5-way image classification set "data" from GitHub (rsobralm/Projeto-IA); label vocabulary: bottle, can, cigarette, plastic bag and wrapper, straw.

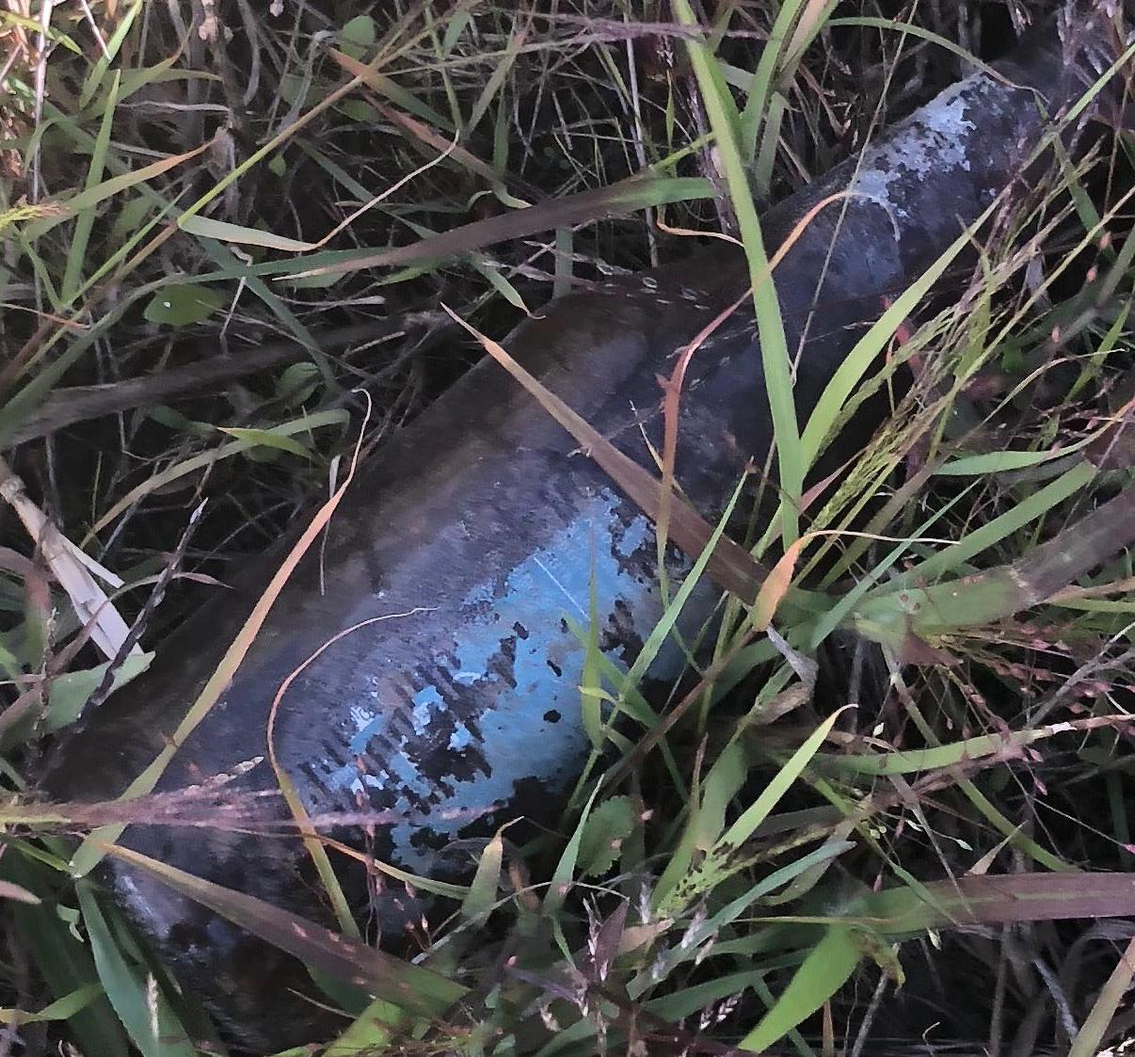
Label: bottle

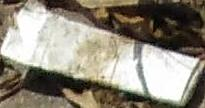
Label: cigarette

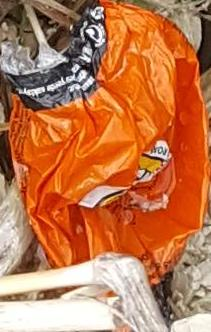
Label: plastic bag and wrapper

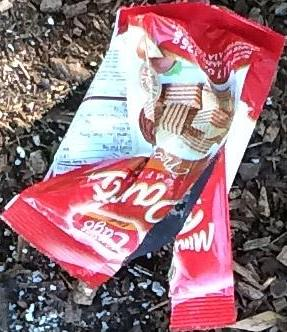
Label: plastic bag and wrapper

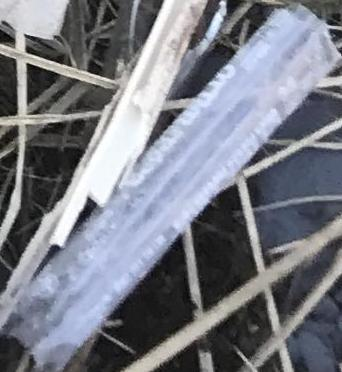
Label: plastic bag and wrapper

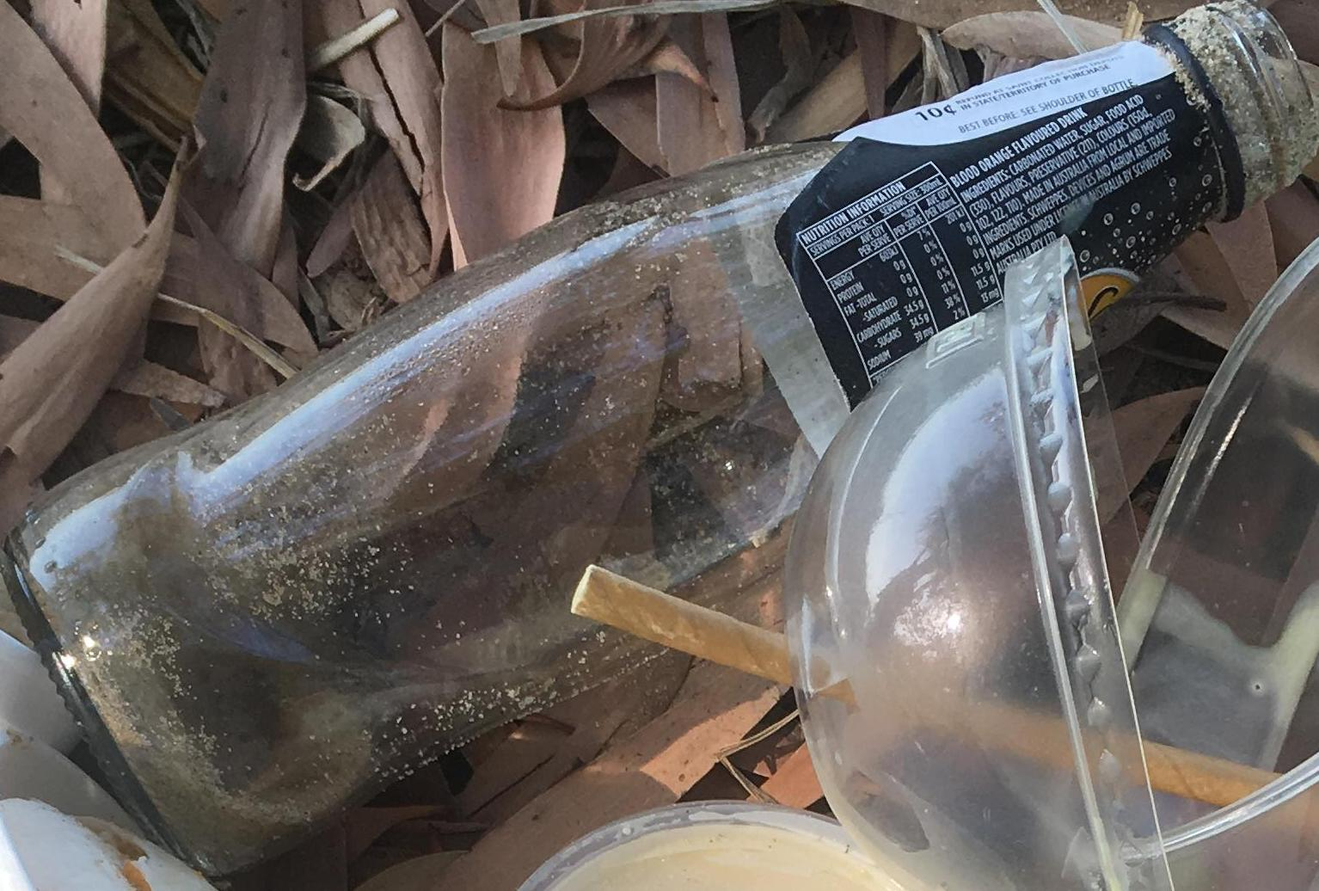
Label: bottle
